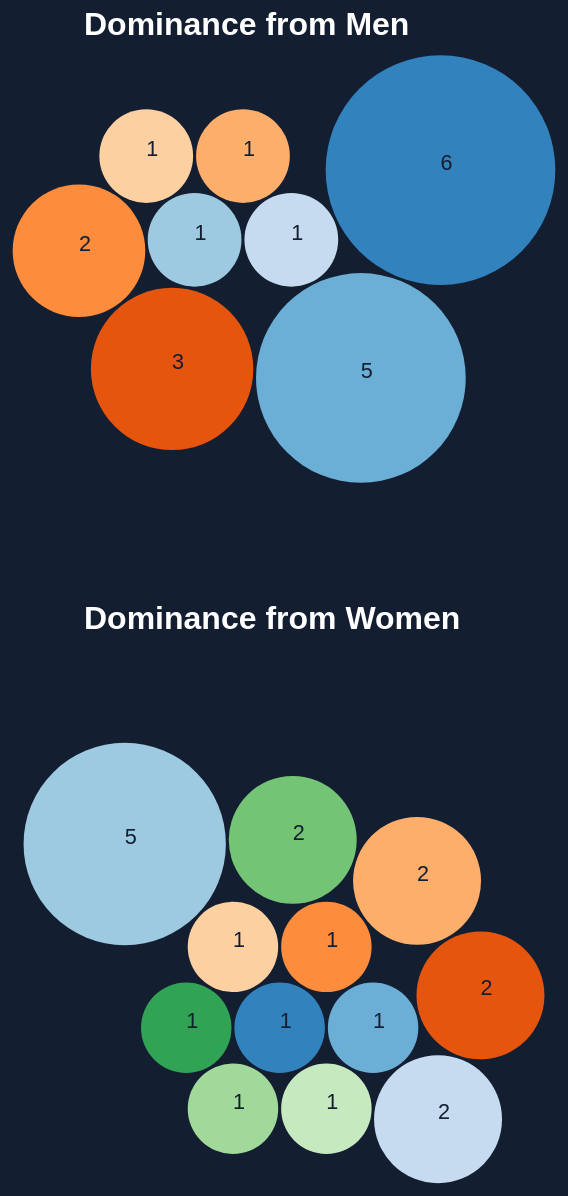
D3 v3 page, settled after 480 driven frames (8 s of simulated time); the page loaded 1 data file(s).


        var players = {};
        d3.csv("usopen.csv", function(data) {
            data.map(function(d) {
                if ( d.gender === "m" ) {
                    if ( players[d.winner] === undefined ) {
                        players[d.winner] = 1;
                    } else { 
                        players[d.winner] = players[d.winner] + 1;
                    }
                    if ( players[d.loser] === undefined ) {
                        players[d.loser] = 1;
                    } else { 
                        players[d.loser] = players[d.loser] + 1;
                    }
                }
            });

            var json = {"player_occurances": players};
  
    // D3 Bubble Chart 

    var diameter = 600;
    var color = d3.scale.category20c();

    var svg = d3.select('#men').append('svg')
                    .attr('width', diameter)
                    .attr('height', diameter);

    var bubble = d3.layout.pack()
                .size([diameter, diameter])
                .value(function(d) {return d.size;})
                .padding(3);
  
  // generate data with calculated layout values
  var nodes = bubble.nodes(processData(json))
                        .filter(function(d) { return !d.children; }); 
 
  var vis = svg.selectAll('g')
                    .data(nodes);
  
  var elemEnter = vis.enter()
        .append("g");

  elemEnter.append('circle')
            .style("fill", function (d, i) { return color(i); } )
            .attr('transform', function(d) { return 'translate(' + d.x + ',' + d.y + ')'; })
            .attr('r', function(d) { return d.r; })
            .attr('class', function(d) { return d.className; });

            elemEnter.append("text")
        .attr("transform", function(d){return "translate("+d.x+","+d.y+")"})
        .attr("dx", function(d){return 0})
        .attr("dy", function(d){return 0})
        .style("fill", "#131e30")
        .style("font-size", "1.35em")
        .text(function(d){return d.size;})
              
  function processData(data) {
    var obj = data.player_occurances;

    var newDataSet = [];

    for(var prop in obj) {
      newDataSet.push({name: prop, className: prop.toLowerCase(), size: obj[prop]});
    }
    return {children: newDataSet};
  }

        });


        /* WOMEN */


        var w_players = {};
        d3.csv("usopen.csv", function(data) {
            data.map(function(d) {
                if ( d.gender === "w" ) {
                    if ( w_players[d.winner] === undefined ) {
                        w_players[d.winner] = 1;
                    } else { 
                        w_players[d.winner] = w_players[d.winner] + 1;
                    }
                    if ( w_players[d.loser] === undefined ) {
                        w_players[d.loser] = 1;
                    } else { 
                        w_players[d.loser] = w_players[d.loser] + 1;
                    }
                }
            });

            var json = {"player_occurances": w_players};
  
    // D3 Bubble Chart 

    var diameter = 600;
    var color = d3.scale.category20c();

    var svg = d3.select('#women').append('svg')
                    .attr('width', diameter)
                    .attr('height', diameter);

    var bubble = d3.layout.pack()
                .size([diameter, diameter])
                .value(function(d) {return d.size;})
                .padding(3);
  
  // generate data with calculated layout values
  var nodes = bubble.nodes(processData(json))
                        .filter(function(d) { return !d.children; }); 
 
  var vis = svg.selectAll('g')
                    .data(nodes);
  
  var elemEnter = vis.enter()
        .append("g");

  elemEnter.append('circle')
            .style("fill", function (d, i) { return color(i); } )
            .attr('transform', function(d) { return 'translate(' + d.x + ',' + d.y + ')'; })
            .attr('r', function(d) { return d.r; })
            .attr('class', function(d) { return d.className; });

            elemEnter.append("text")
        .attr("transform", function(d){return "translate("+d.x+","+d.y+")"})
        .attr("dx", function(d){return 0})
        .attr("dy", function(d){return 0})
        .style("fill", "#131e30")
        .style("font-size", "1.35em")
        .text(function(d){return d.size;})
              
  function processData(data) {
    var obj = data.player_occurances;

    var newDataSet = [];

    for(var prop in obj) {
      newDataSet.push({name: prop, className: prop.toLowerCase(), size: obj[prop]});
    }
    return {children: newDataSet};
  }

        });
    

### data: usopen.csv
year, gender, winner, loser, winner_country, loser_country, winner_firstServe, loser_firstServe, winner_ace, loser_ace, winner_doubleFault, loser_doubleFault, winner_firstPointWon, loser_firstPointWon, winner_secPointWon, loser_secPointWon, winner_break, loser_break, winner_return, loser_return, winner_totalPointWon, loser_totalPointWon, winner_winner, loser_winner
2015, m, Novak Djokovic, Roger Federer, SRB, CHE, 62%, 64%, 3, 11, 5, 5, 66%, 71%, 54%, 46%, 46%, 17%, 38%, 39%, 147, 145, 35, 56
2014, m, Marin Cilic, Kei Nishikori, CRO, JPN, 52%, 51%, 17, 2, 3, 1, 80%, 55%, 61%, 59%, 45%, 11%, 43%, 29%, 93, 68, 38, 19
2013, m, Rafael Nadal, Novak Djokovic, ESP, SRB, 64%, 68%, 1, 6, 1, 2, 65%, 58%, 56%, 48%, 58%, 27%, 45%, 38%, 121, 102, 27, 46
2012, m, Andy Murray, Novak Djokovic, GBR, SRB, 65%, 62%, 5, 7, 4, 5, 62%, 63%, 48%, 42%, 47%, 50%, 44%, 42%, 160, 155, 31, 40
2011, m, Novak Djokovic, Rafael Nadal, SRB, ESP, 66%, 68%, 7, 2, 1, 3, 65%, 52%, 44%, 42%, 42%, 43%, 51%, 42%, 146, 122, 55, 32
2010, m, Rafael Nadal, Novak Djokovic, ESP, SRB, 67%, 66%, 8, 5, 2, 4, 73%, 64%, 57%, 46%, 23%, 75%, 42%, 32%, 136, 119, 49, 45
2009, m, Juan Martin Del Potro, Roger Federer, ARG, CHE, 65%, 50%, 8, 13, 6, 11, 73%, 71%, 55%, 56%, 33%, 23%, 36%, 33%, 180, 172, 57, 56
2008, m, Roger Federer, Andy Murray, CHE, GBR, 59%, 56%, 3, 3, 0, 3, 79%, 51%, 45%, 47%, 70%, 40%, 51%, 35%, 94, 68, 36, 16
2007, m, Roger Federer, Novak Djokovic, CHE, SRB, 60%, 53%, 11, 5, 4, 7, 78%, 71%, 64%, 56%, 60%, 22%, 36%, 27%, 119, 103, 42, 32
2006, m, Roger Federer, Andy Roddick, CHE, USA, 61%, 66%, 17, 7, 0, 1, 84%, 65%, 50%, 39%, 38%, 25%, 43%, 29%, 126, 99, 69, 33
2015, w, Flavia Pennetta, Roberta Vinci, ITA, ITA, 64%, 64%, 4, 0, 1, 1, 69%, 55%, 52%, 50%, 36%, 50%, 47%, 27%, 81, 47, 28, 21
2014, w, Serena Williams, Caroline Wozniacki, USA, DEN, 53%, 63%, 7, 3, 3, 3, 77%, 56%, 52%, 38%, 50%, 50%, 51%, 35%, 65, 49, 29, 4
2013, w, Serena Williams, Victoria Azarenka, USA, BLR, 57%, 57%, 9, 2, 5, 7, 76%, 55%, 47%, 53%, 58%, 50%, 45%, 37%, 109, 91, 36, 17
2012, w, Serena Williams, Victoria Azarenka, USA, BLR, 54%, 64%, 13, 0, 5, 4, 77%, 55%, 41%, 53%, 36%, 50%, 44%, 38%, 94, 87, 44, 13
2011, w, Samantha Stosur, Serena Williams, AUS, USA, 65%, 52%, 2, 5, 1, 2, 73%, 62%, 63%, 33%, 56%, 20%, 52%, 30%, 61, 41, 20, 19
2010, w, Kim Clijsters, Vera Zvonareva, BEL, RUS, 77%, 66%, 1, 1, 2, 4, 78%, 48%, 55%, 36%, 80%, 0%, 56%, 27%, 58, 31, 17, 6
2009, w, Kim Clijsters, Caroline Wozniacki, BEL, DEN, 62%, 68%, 3, 0, 2, 3, 62%, 53%, 47%, 30%, 63%, 25%, 54%, 44%, 82, 66, 36, 10
2008, w, Serena Williams, Jelena Jankovic, USA, SRB, 62%, 68%, 3, 3, 3, 4, 60%, 54%, 54%, 43%, 31%, 38%, 48%, 42%, 89, 79, 44, 15
2007, w, Justine Henin, Svetlana Kuznetsova, BEL, RUS, 57%, 75%, 4, 1, 7, 0, 82%, 54%, 46%, 50%, 50%, 0%, 47%, 33%, 70, 54, 25, 11
2006, w, Maria Sharapova, Justine Henin, RUS, BEL, 72%, 53%, 5, 2, 4, 2, 74%, 66%, 50%, 57%, 43%, 100%, 38%, 33%, 66, 58, 20, 15